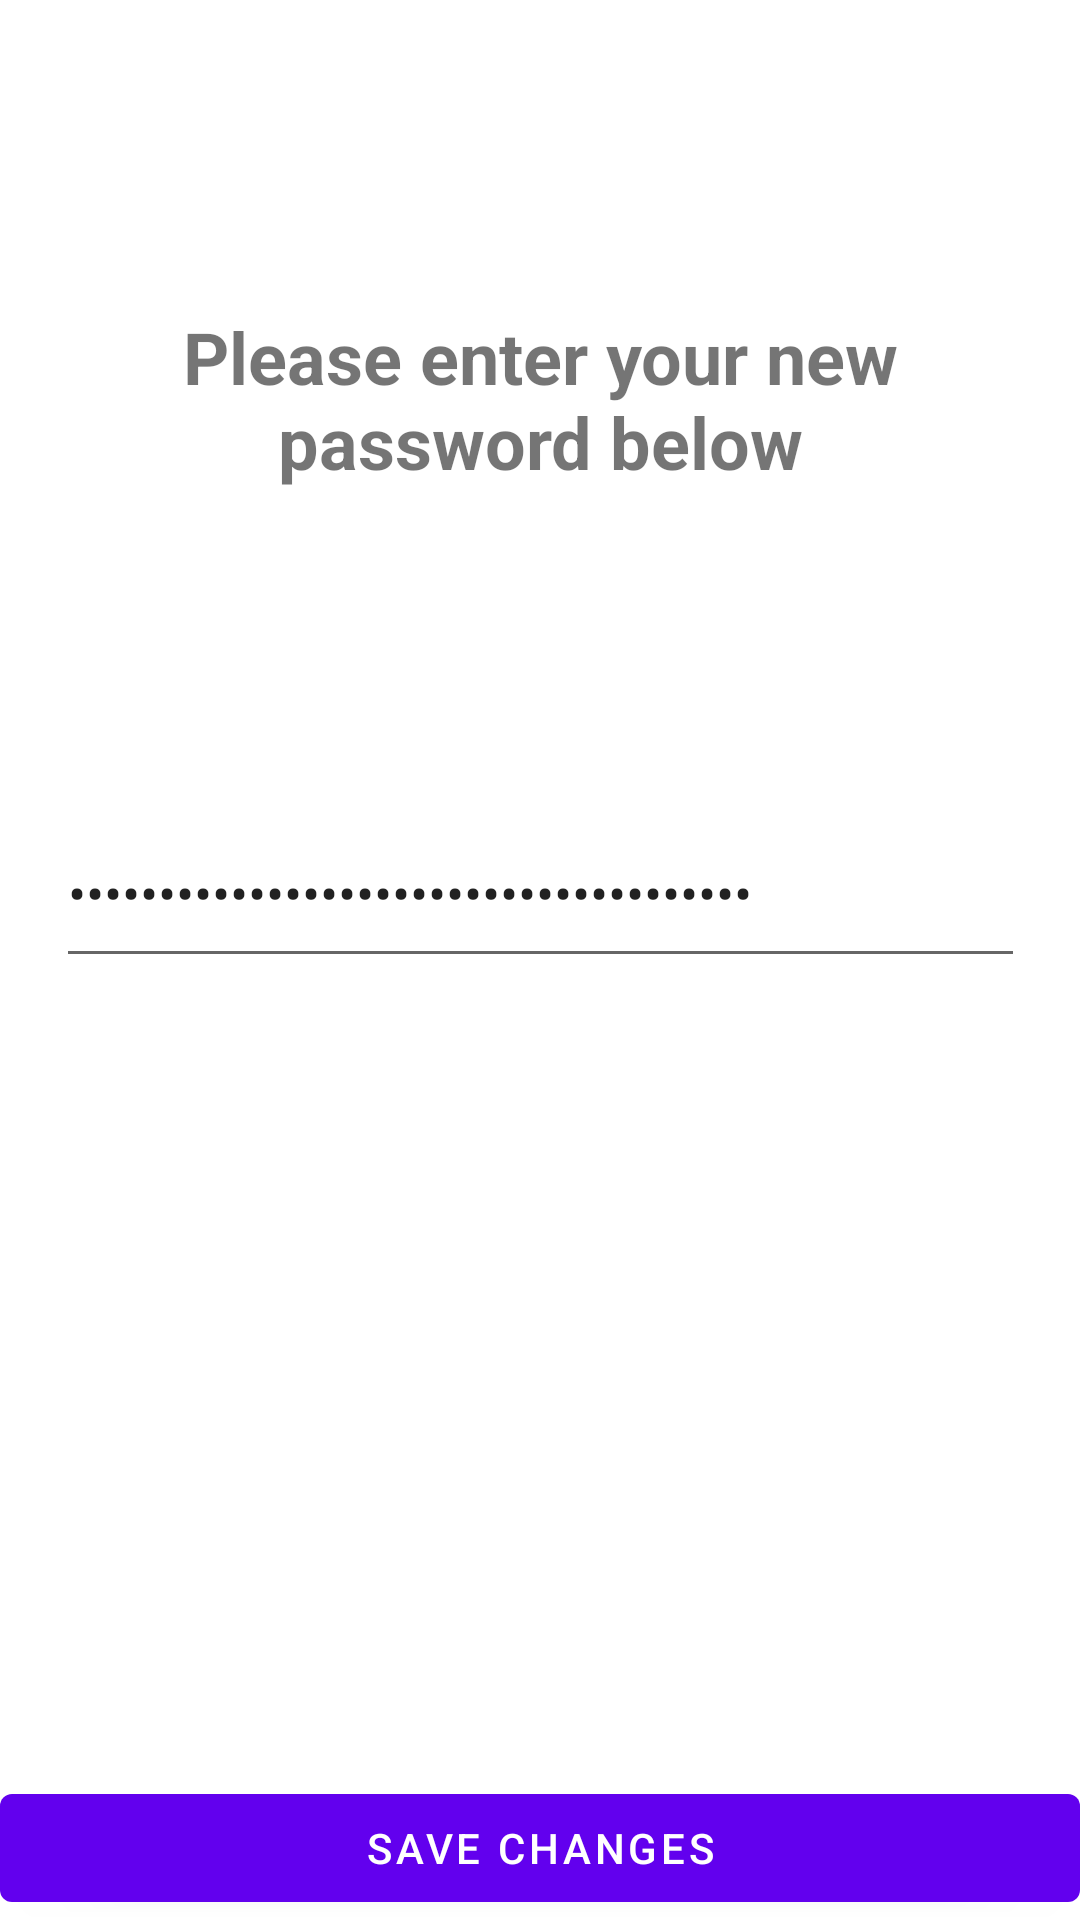

Layout XML and referenced resources for this Android screen:
<!-- AndroidManifest.xml: application theme Theme.SafeNotepad -->
<!-- res/layout/fragment_change_password.xml -->
<?xml version="1.0" encoding="utf-8"?>
<layout xmlns:android="http://schemas.android.com/apk/res/android"
    xmlns:app="http://schemas.android.com/apk/res-auto"
    xmlns:tools="http://schemas.android.com/tools">

    <data>

        <variable
            name="changePasswordFragment"
            type="com.example.safenotepad.ChangePasswordFragment" />
    </data>

    <androidx.constraintlayout.widget.ConstraintLayout
        android:layout_width="match_parent"
        android:layout_height="match_parent"
        tools:context=".ChangePasswordFragment">

        <TextView
            android:id="@+id/change_password_message"
            android:layout_width="316dp"
            android:layout_height="wrap_content"
            android:fontFamily="sans-serif"
            android:text="@string/message_change_password"
            android:textAlignment="center"
            android:textSize="24sp"
            android:textStyle="bold"
            app:layout_constraintBottom_toTopOf="@id/change_password_edit_text"
            app:layout_constraintEnd_toEndOf="parent"
            app:layout_constraintStart_toStartOf="parent"
            app:layout_constraintTop_toTopOf="parent" />

        <EditText
            android:id="@+id/change_password_edit_text"
            android:layout_width="323dp"
            android:layout_height="60dp"
            android:importantForAutofill="no"
            android:inputType="textPassword"
            android:text="@={changePasswordFragment.newPassword}"
            app:layout_constraintBottom_toTopOf="@+id/save_change_button"
            app:layout_constraintEnd_toEndOf="parent"
            app:layout_constraintStart_toStartOf="parent"
            app:layout_constraintTop_toTopOf="parent"
            tools:ignore="SpeakableTextPresentCheck" />

        <Button
            android:id="@+id/save_change_button"
            android:layout_width="match_parent"
            android:layout_height="wrap_content"
            android:text="@string/save_cahnges"
            app:layout_constraintBottom_toBottomOf="parent"
            app:layout_constraintEnd_toEndOf="parent"
            app:layout_constraintStart_toStartOf="parent" />

    </androidx.constraintlayout.widget.ConstraintLayout>
</layout>
<!-- resources referenced by this layout -->
<resources>
  <string name="message_change_password">Please enter your new password below</string>
  <string name="save_cahnges">Save changes</string>
  <style name="Theme.SafeNotepad" parent="Theme.MaterialComponents.DayNight.DarkActionBar">
          
          <item name="colorPrimary">@color/purple_500</item>
          <item name="colorPrimaryVariant">@color/purple_700</item>
          <item name="colorOnPrimary">@color/white</item>
          
          <item name="colorSecondary">@color/teal_200</item>
          <item name="colorSecondaryVariant">@color/teal_700</item>
          <item name="colorOnSecondary">@color/black</item>
          
          <item name="android:statusBarColor" tools:targetApi="l">?attr/colorPrimaryVariant</item>
          
      </style>
  <color name="purple_500">#FF6200EE</color>
  <color name="purple_700">#FF3700B3</color>
  <color name="white">#FFFFFFFF</color>
  <color name="teal_200">#FF03DAC5</color>
  <color name="teal_700">#FF018786</color>
  <color name="black">#FF000000</color>
</resources>
